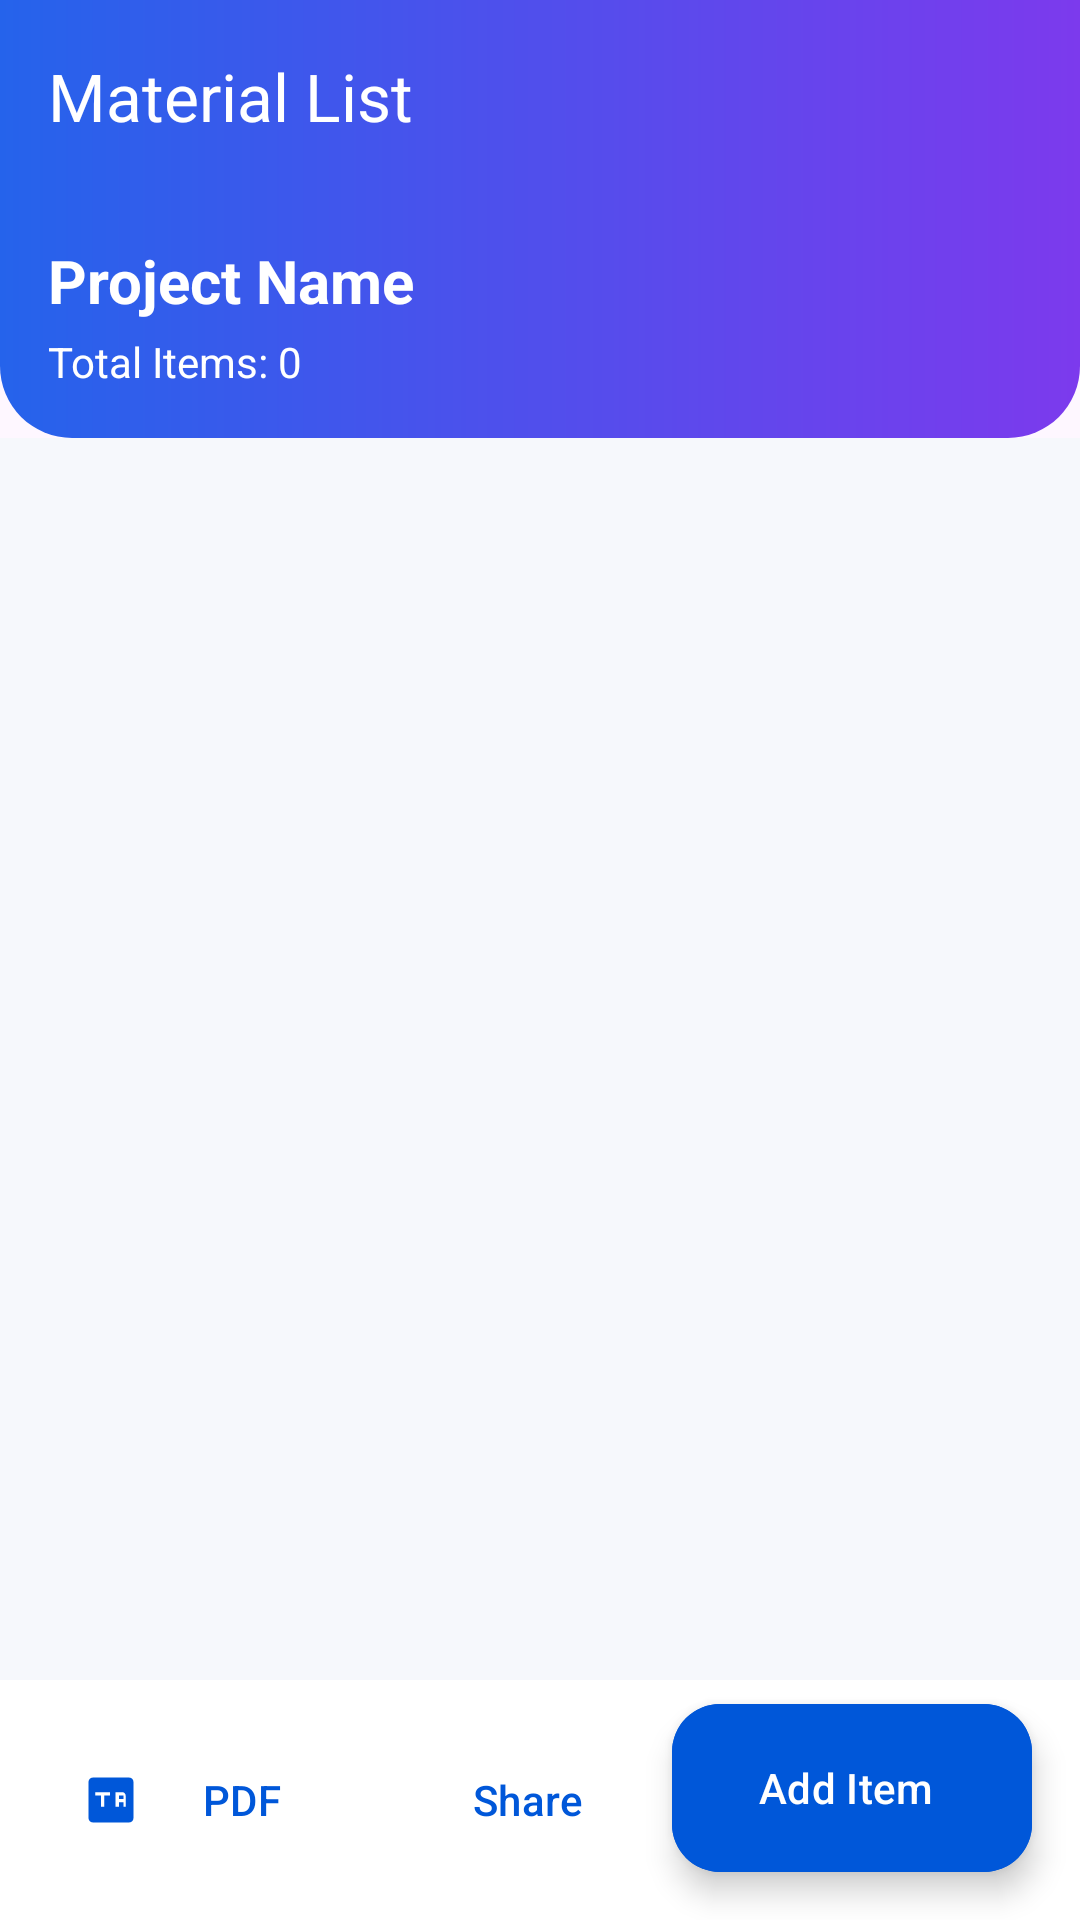

Here is an Android app screen rendered from its layout file. Give the layout XML and the strings, colors and styles it references.
<!-- AndroidManifest.xml: application theme Theme.PipeListPro -->
<!-- res/layout/fragment_project_list.xml -->
<?xml version="1.0" encoding="utf-8"?>
<androidx.coordinatorlayout.widget.CoordinatorLayout xmlns:android="http://schemas.android.com/apk/res/android"
    xmlns:app="http://schemas.android.com/apk/res-auto"
    android:layout_width="match_parent"
    android:layout_height="match_parent"
    android:background="@color/background">

    <com.google.android.material.appbar.AppBarLayout
        android:layout_width="match_parent"
        android:layout_height="wrap_content">

        <LinearLayout
            android:layout_width="match_parent"
            android:layout_height="wrap_content"
            android:background="@drawable/bg_gradient_header"
            android:orientation="vertical">

            <com.google.android.material.appbar.MaterialToolbar
                android:id="@+id/toolbar"
                android:layout_width="match_parent"
                android:layout_height="?attr/actionBarSize"
                android:background="@android:color/transparent"
                app:title="Material List"
                app:titleTextColor="@color/white" />

            <LinearLayout
                android:layout_width="match_parent"
                android:layout_height="wrap_content"
                android:orientation="vertical"
                android:padding="16dp">

                <TextView
                    android:id="@+id/tvProjectDetails"
                    android:layout_width="match_parent"
                    android:layout_height="wrap_content"
                    android:text="Project Name"
                    android:textColor="@color/white"
                    android:textSize="20sp"
                    android:textStyle="bold"/>

                <TextView
                    android:id="@+id/tvTotalSummary"
                    android:layout_width="match_parent"
                    android:layout_height="wrap_content"
                    android:layout_marginTop="4dp"
                    android:text="Total Items: 0"
                    android:textColor="@color/white"
                    android:textSize="14sp" />

            </LinearLayout>
        </LinearLayout>

    </com.google.android.material.appbar.AppBarLayout>

    <androidx.recyclerview.widget.RecyclerView
        android:id="@+id/rvProjectItems"
        android:layout_width="match_parent"
        android:layout_height="match_parent"
        android:padding="8dp"
        android:clipToPadding="false"
        app:layout_behavior="@string/appbar_scrolling_view_behavior" />

    <com.google.android.material.floatingactionbutton.ExtendedFloatingActionButton
        android:id="@+id/fabAdd"
        android:layout_width="wrap_content"
        android:layout_height="wrap_content"
        android:layout_gravity="bottom|end"
        android:layout_margin="16dp"
        android:text="Add Item"
        app:icon="@drawable/ic_add"
        android:backgroundTint="@color/primary"
        android:textColor="@color/white"
        app:iconTint="@color/white" />

    <com.google.android.material.bottomappbar.BottomAppBar
        android:id="@+id/bottomAppBar"
        android:layout_width="match_parent"
        android:layout_height="wrap_content"
        android:layout_gravity="bottom"
        app:backgroundTint="@color/white">

        <LinearLayout
            android:layout_width="match_parent"
            android:layout_height="wrap_content"
            android:orientation="horizontal"
            android:paddingEnd="16dp">

            <com.google.android.material.button.MaterialButton
                android:id="@+id/btnExportPdf"
                style="@style/Widget.Material3.Button.TextButton"
                android:layout_width="0dp"
                android:layout_height="wrap_content"
                android:layout_weight="1"
                android:text="PDF"
                app:icon="@drawable/ic_pdf" />

            <com.google.android.material.button.MaterialButton
                android:id="@+id/btnShare"
                style="@style/Widget.Material3.Button.TextButton"
                android:layout_width="0dp"
                android:layout_height="wrap_content"
                android:layout_weight="1"
                android:text="Share"
                app:icon="@drawable/ic_share" />

            <com.google.android.material.button.MaterialButton
                android:id="@+id/btnSave"
                style="@style/Widget.Material3.Button.TextButton"
                android:layout_width="0dp"
                android:layout_height="wrap_content"
                android:layout_weight="1"
                android:text="Save"
                app:icon="@drawable/ic_save" />

        </LinearLayout>
    </com.google.android.material.bottomappbar.BottomAppBar>

</androidx.coordinatorlayout.widget.CoordinatorLayout>
<!-- resources referenced by this layout -->
<resources>
  <color name="background">#F6F8FC</color>
  <color name="primary">#0057D9</color>
  <color name="white">#FFFFFF</color>
  <!-- drawable bg_gradient_header (drawable) -->
  <?xml version="1.0" encoding="utf-8"?>
  <shape xmlns:android="http://schemas.android.com/apk/res/android"
      android:shape="rectangle">
      <gradient
          android:startColor="@color/gradient_start"
          android:endColor="@color/gradient_end"
          android:angle="0" />
      <corners
          android:bottomLeftRadius="24dp"
          android:bottomRightRadius="24dp" />
  </shape>
  <!-- drawable ic_pdf (drawable) -->
  <vector xmlns:android="http://schemas.android.com/apk/res/android"
      android:width="24dp"
      android:height="24dp"
      android:viewportWidth="24"
      android:viewportHeight="24">
      <path
          android:fillColor="#000000"
          android:pathData="M20,2L4,2c-1.1,0 -2,0.9 -2,2v16c0,1.1 0.9,2 2,2h16c1.1,0 2,-0.9 2,-2L22,4c0,-1.1 -0.9,-2 -2,-2zM11.5,10L9,10v5L7.5,15v-5L5,10L5,8.5h6.5L11.5,10zM19,15h-1.5L17.5,13h-2v2L14,15L14,8.5h3c0.8,0 1.5,0.7 1.5,1.5L18.5,15zM17.5,11.5L17.5,10h-2v1.5h2z" />
  </vector>
  <!-- drawable ic_save (drawable) -->
  <vector xmlns:android="http://schemas.android.com/apk/res/android"
      android:width="24dp"
      android:height="24dp"
      android:viewportWidth="24"
      android:viewportHeight="24">
      <path
          android:fillColor="#000000"
          android:pathData="M17,3H5C3.89,3 3,3.9 3,5v14c0,1.1 0.89,2 2,2h14c1.1,0 2,-0.9 2,-2V7L17,3zM12,19c-1.66,0 -3,-1.34 -3,-3s1.34,-3 3,-3 3,1.34 3,3 -1.34,3 -3,3zM15,9H5V5h10v4z" />
  </vector>
  <style name="Theme.PipeListPro" parent="Theme.Material3.DayNight.NoActionBar">
          <item name="colorPrimary">@color/primary</item>
          <item name="colorSecondary">@color/secondary</item>
          <item name="android:windowBackground">@color/background</item>
          <item name="android:statusBarColor">@color/primary</item>
      </style>
  <color name="gradient_start">#2563EB</color>
  <color name="gradient_end">#7C3AED</color>
  <color name="secondary">#7C3AED</color>
</resources>
